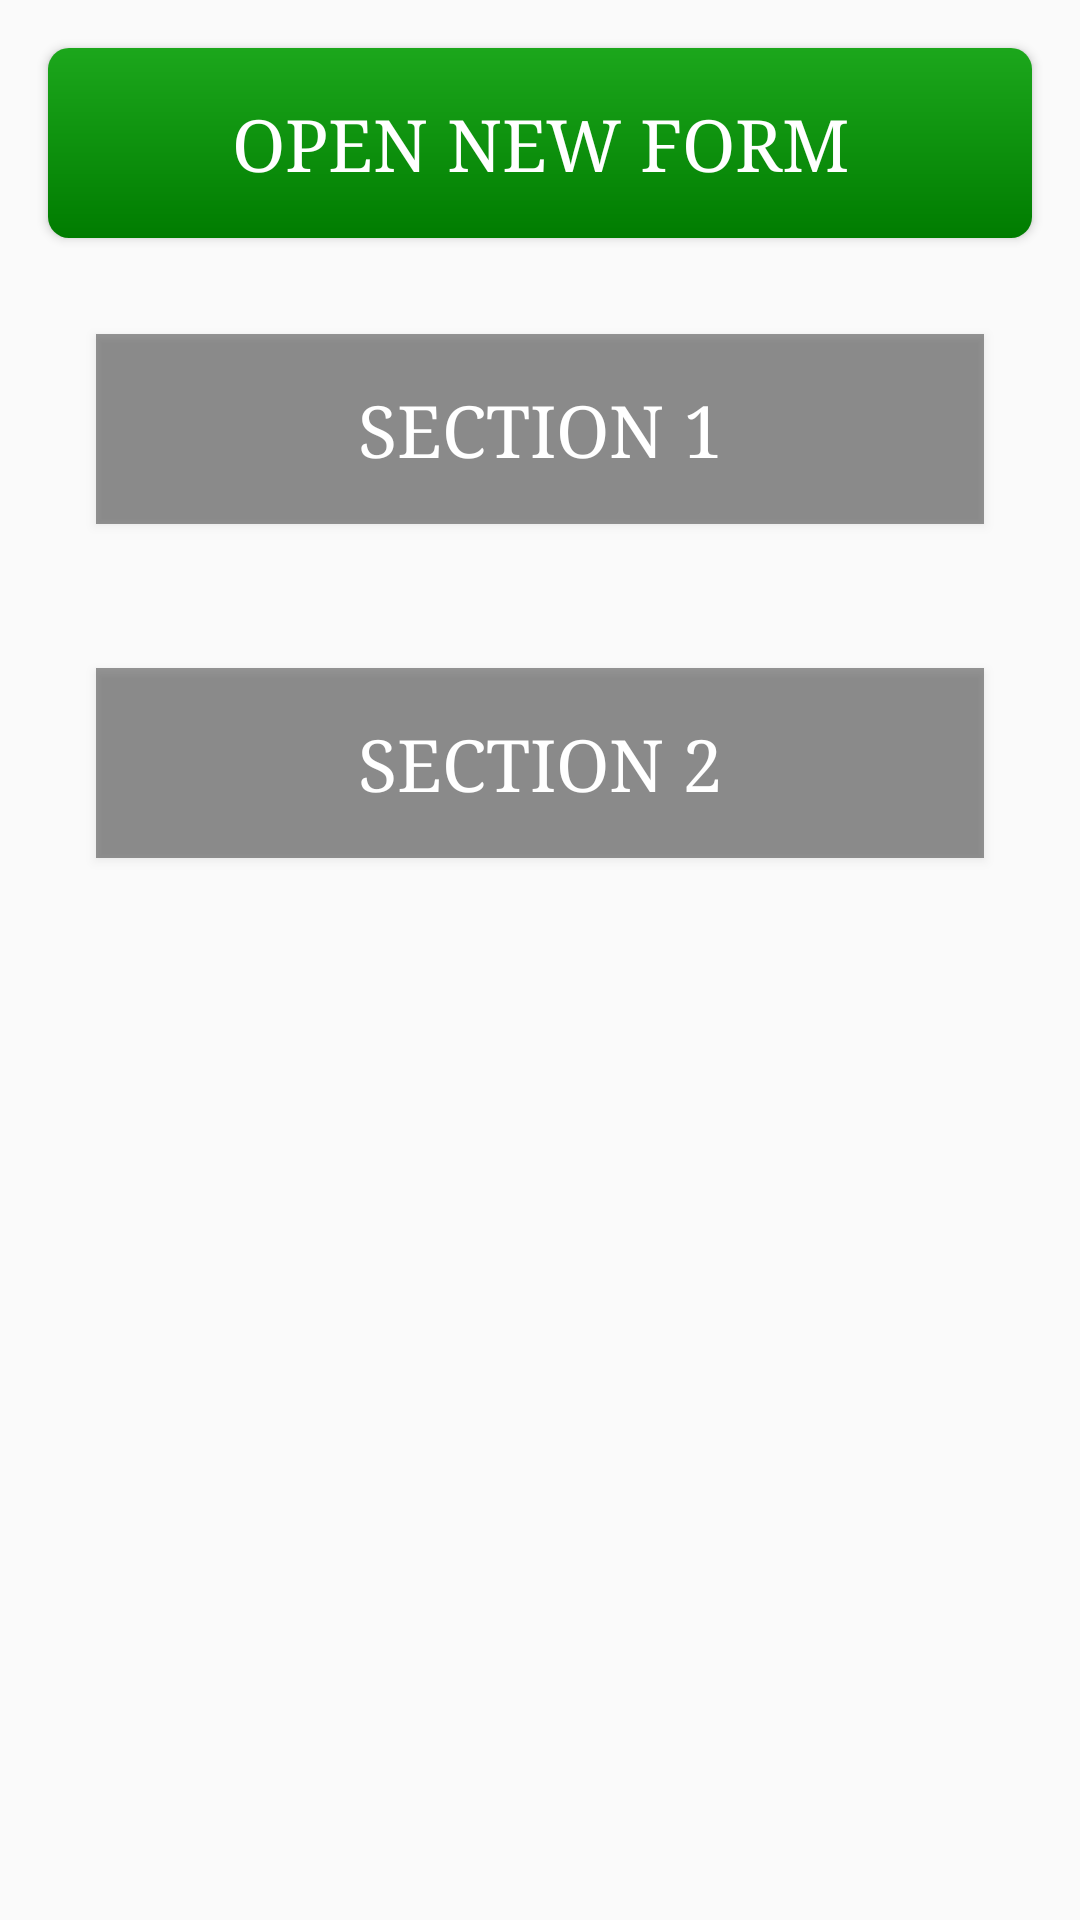

Reconstruct the res/layout file that produces this screen, plus the resources it refers to.
<!-- AndroidManifest.xml: application theme AppTheme -->
<!-- res/layout/activity_main.xml -->
<?xml version="1.0" encoding="utf-8"?>
<ScrollView xmlns:android="http://schemas.android.com/apk/res/android"
    android:layout_width="match_parent"
    android:layout_height="match_parent"
    xmlns:tools="http://schemas.android.com/tools"
    tools:context=".ui.MainActivity"
    android:padding="8dp">

    <LinearLayout
        android:layout_width="match_parent"
        android:layout_height="wrap_content"
        android:orientation="vertical"
        >
        <Button
            android:layout_width="match_parent"
            android:layout_height="wrap_content"
            android:text="Open New Form"
            android:onClick="openNewForm"
            android:layout_margin="8dp"
            />

        <Button
            android:layout_width="match_parent"
            android:layout_height="wrap_content"
            android:text="Section 1"
            android:onClick="openSec1"
            android:layout_margin="24dp"
            android:background="@color/black_overlay"
            />

        <Button
            android:layout_width="match_parent"
            android:layout_height="wrap_content"
            android:text="Section 2"
            android:onClick="openSec2"
            android:layout_margin="24dp"
            android:background="@color/black_overlay"
            />



    </LinearLayout>
</ScrollView>
<!-- resources referenced by this layout -->
<resources>
  <color name="black_overlay">#66000000</color>
  <color name="colorPrimary">#3F51B5</color>
  <color name="colorPrimaryDark">#303F9F</color>
  <color name="colorAccent">#FF4081</color>
  <style name="labels" parent="android:Widget.TextView">
          <item name="android:layout_width">match_parent</item>
          <item name="android:layout_height">wrap_content</item>
          <item name="android:layout_marginTop">24dp</item>
          <item name="android:textColor">@color/colorPrimary</item>
          <item name="android:textSize">24sp</item>
          <item name="android:typeface">serif</item>
          <item name="android:padding">16dp</item>
          <item name="android:drawableBottom">@drawable/dividerline</item>
      </style>
  <style name="textInput" parent="Widget.AppCompat.EditText">
          <item name="android:layout_width">match_parent</item>
          <item name="android:layout_height">wrap_content</item>
          <item name="android:layout_marginBottom">16dp</item>
          <item name="android:textSize">24sp</item>
          <item name="android:padding">16dp</item>
          <item name="android:background">@drawable/boader</item>
      </style>
  <style name="buttons" parent="Widget.AppCompat.Button">
          <item name="android:layout_height">wrap_content</item>
          <item name="android:textSize">24sp</item>
          <item name="android:typeface">serif</item>
          <item name="android:layout_width">wrap_content</item>
          <item name="android:padding">16dp</item>
          <item name="android:textColor">#ffffff</item>
          <item name="android:layout_margin">16dp</item>
          <item name="android:background">@drawable/buttongrad</item>
      </style>
  <style name="radiobutton" parent="Widget.AppCompat.CompoundButton.RadioButton">
          <item name="android:layout_width">wrap_content</item>
          <item name="android:layout_height">wrap_content</item>
          <item name="android:button">@null</item>
          <item name="android:drawableRight">@android:drawable/btn_radio</item>
          <item name="android:textSize">24sp</item>
          <item name="android:typeface">serif</item>
          <item name="android:background">#ffffff</item>
          <item name="android:padding">4dp</item>
          <item name="android:layout_marginTop">8dp</item>
  
      </style>
  <style name="spinner">
          <item name="android:layout_width">match_parent</item>
          <item name="android:layout_height">wrap_content</item>
          <item name="android:layout_marginBottom">16dp</item>
          <item name="android:textSize">36sp</item>
          <item name="android:typeface">serif</item>
          <item name="android:textColor">#ff0000</item>
          <item name="android:background">#efefef</item>
          <item name="android:padding">16dp</item>
  
  
      </style>
  <!-- drawable dividerline (drawable) -->
  <?xml version="1.0" encoding="utf-8"?>
      <shape xmlns:android="http://schemas.android.com/apk/res/android"
          android:shape="rectangle" >
  
          <size
              android:height="1dp"
              android:width="9999dp" />
  
          <solid android:color="@color/colorPrimary" />
  
      </shape>
  <!-- drawable buttongrad (drawable) -->
  <?xml version="1.0" encoding="utf-8"?>
  <shape xmlns:android="http://schemas.android.com/apk/res/android">
      <gradient android:angle="90" android:startColor="#007c00" android:endColor="#1CA71C"/>
      <padding android:left="5dp"
          android:top="5dp"
          android:right="5dp"
          android:bottom="5dp"/>
      <corners android:bottomRightRadius="7dp"
          android:bottomLeftRadius="7dp"
          android:topLeftRadius="7dp"
          android:topRightRadius="7dp"/>
  </shape>
</resources>
